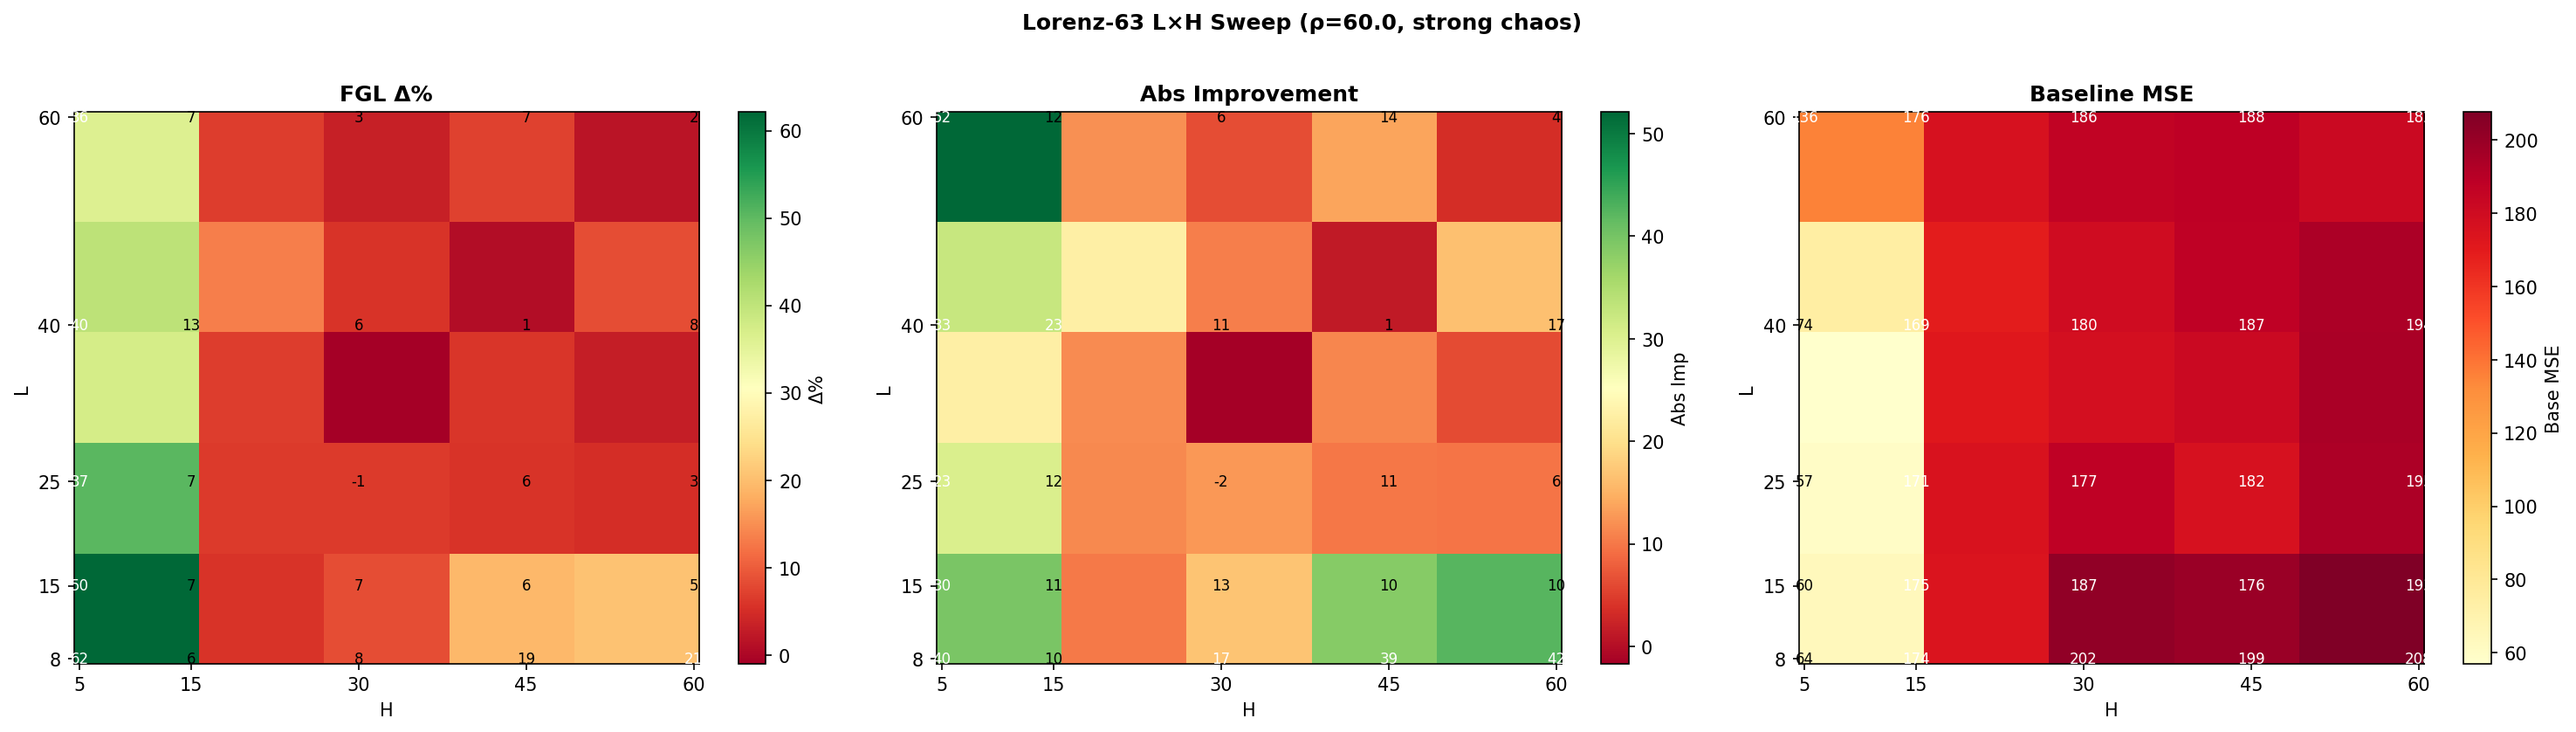

The file beside this chart, header and first rows:
L, H, seed, baseline_mse, teacher_mse, student_mse, abs_improvement, fgl_delta
8, 5, 0, 63.26, 3.717, 22.48, 40.78, 64.46
8, 5, 1, 68.06, 3.786, 25.72, 42.34, 62.2
8, 5, 2, 59.27, 3.945, 23.82, 35.45, 59.82
8, 15, 0, 164.7, 3.781, 160.5, 4.188, 2.542
8, 15, 1, 179.3, 3.855, 167.7, 11.64, 6.489
8, 15, 2, 177.6, 4.017, 162.6, 15.02, 8.455
8, 30, 0, 207.5, 3.822, 185.1, 22.37, 10.78
8, 30, 1, 200, 4.047, 189.4, 10.56, 5.278
8, 30, 2, 198.5, 4.182, 180.6, 17.9, 9.019
8, 45, 0, 197.3, 3.635, 178.9, 18.37, 9.311
8, 45, 1, 202, 4.002, 121.9, 80.12, 39.66
8, 45, 2, 197.6, 3.9, 180.1, 17.45, 8.83
8, 60, 0, 210.9, 3.606, 188.4, 22.54, 10.69
8, 60, 1, 204.1, 3.84, 122.4, 81.71, 40.02
8, 60, 2, 207.9, 4.277, 185.4, 22.47, 10.81
15, 5, 0, 55.26, 5.981, 30.75, 24.51, 44.36
15, 5, 1, 58.04, 6.624, 28.85, 29.19, 50.29
15, 5, 2, 66.34, 6.269, 28.74, 37.6, 56.68
15, 15, 0, 179.5, 5.965, 166.9, 12.62, 7.033
15, 15, 1, 175.1, 6.955, 165.8, 9.242, 5.278
15, 15, 2, 171, 7.313, 158.6, 12.44, 7.274
15, 30, 0, 196.3, 6.044, 169.7, 26.55, 13.53
15, 30, 1, 182.5, 6.666, 181.6, 0.8932, 0.4894
15, 30, 2, 182.5, 6.964, 172, 10.52, 5.763
15, 45, 0, 176.5, 6.339, 164.3, 12.23, 6.927
15, 45, 1, 178.3, 6.951, 176.9, 1.39, 0.7797
15, 45, 2, 174.5, 6.486, 158.3, 16.21, 9.293
15, 60, 0, 188.2, 6.363, 181.8, 6.393, 3.397
15, 60, 1, 187.8, 7.112, 185.9, 1.889, 1.006
15, 60, 2, 204.2, 6.781, 182.9, 21.31, 10.43
25, 5, 0, 73.32, 5.665, 36.32, 37, 50.47
25, 5, 1, 53.96, 7.222, 33.74, 20.22, 37.47
25, 5, 2, 43.63, 8.248, 33.03, 10.6, 24.29
25, 15, 0, 173.4, 5.611, 159.1, 14.26, 8.228
25, 15, 1, 172.2, 7.617, 158.5, 13.68, 7.94
25, 15, 2, 168.7, 8.13, 161.5, 7.162, 4.246
25, 30, 0, 179.2, 5.861, 176.9, 2.34, 1.306
25, 30, 1, 181.8, 6.536, 181, 0.8424, 0.4633
25, 30, 2, 171.1, 7.401, 179.3, -8.273, -4.836
25, 45, 0, 180.7, 5.734, 172.9, 7.765, 4.298
25, 45, 1, 190.5, 6.973, 166.9, 23.62, 12.4
25, 45, 2, 174.7, 8.408, 172.5, 2.251, 1.288
25, 60, 0, 200.3, 5.879, 187, 13.33, 6.654
25, 60, 1, 193, 6.747, 188.5, 4.484, 2.324
25, 60, 2, 190.5, 9.614, 189.9, 0.6484, 0.3403
40, 5, 0, 77.79, 6.648, 33.29, 44.5, 57.21
40, 5, 1, 86.29, 6.932, 37.4, 48.89, 56.66
40, 5, 2, 58.09, 6.131, 53.96, 4.135, 7.117
40, 15, 0, 167.7, 6.71, 145.4, 22.26, 13.28
40, 15, 1, 170.7, 6.298, 154.7, 15.96, 9.348
40, 15, 2, 168.5, 6.312, 139, 29.54, 17.52
40, 30, 0, 179.9, 6.156, 169.3, 10.58, 5.88
40, 30, 1, 188, 6.124, 170.4, 17.68, 9.401
40, 30, 2, 171.4, 6.421, 168, 3.348, 1.954
40, 45, 0, 186, 6.489, 180.9, 5.153, 2.77
40, 45, 1, 187.3, 6.221, 188.4, -1.062, -0.5669
40, 45, 2, 187.8, 6.353, 187.6, 0.1999, 0.1064
40, 60, 0, 188.4, 6.916, 179.5, 8.846, 4.696
40, 60, 1, 196.8, 6.69, 176.2, 20.53, 10.43
40, 60, 2, 195.4, 6.416, 175.2, 20.26, 10.37
... 15 more rows
